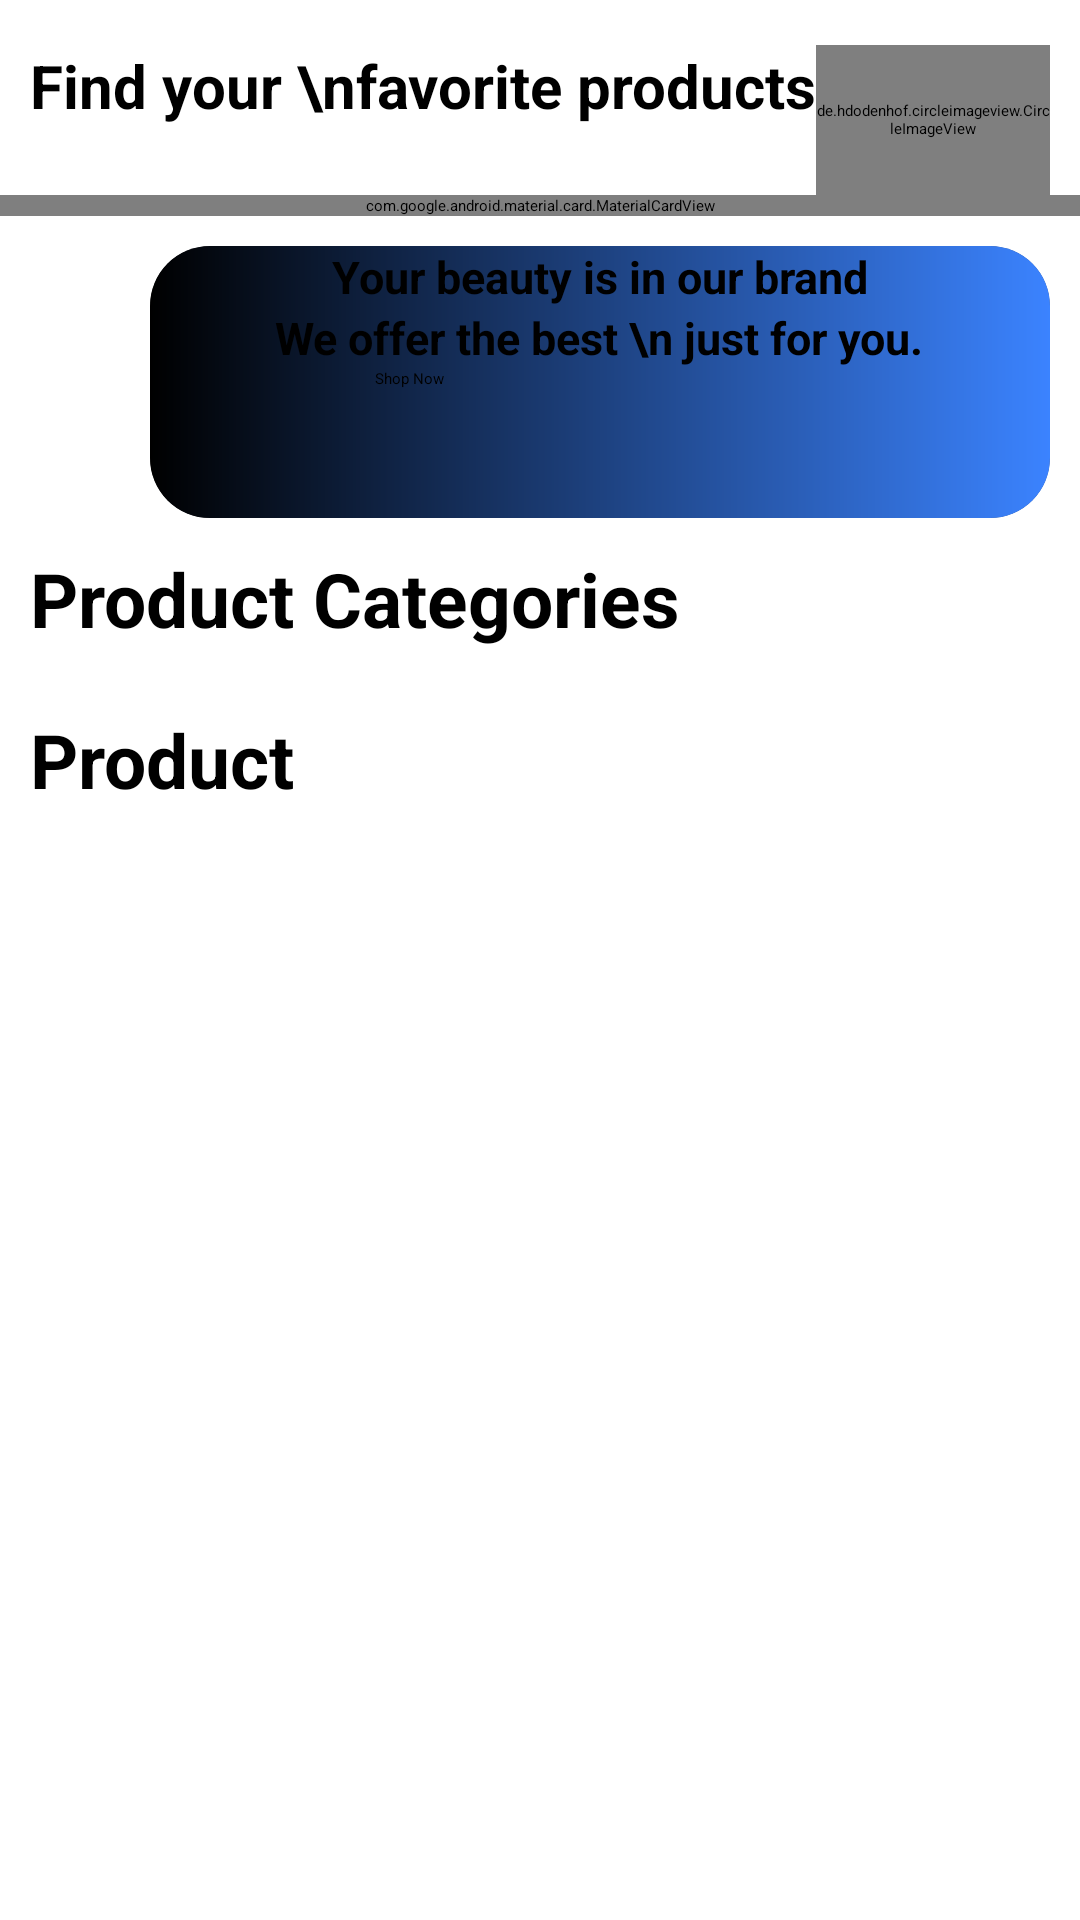

Write the Android layout XML for this screen, with the resource values it uses.
<!-- AndroidManifest.xml: application theme Theme.ShopBee -->
<!-- res/layout/fragment_home.xml -->
<?xml version="1.0" encoding="utf-8"?>
<androidx.constraintlayout.widget.ConstraintLayout xmlns:android="http://schemas.android.com/apk/res/android"
    xmlns:app="http://schemas.android.com/apk/res-auto"
    xmlns:tools="http://schemas.android.com/tools"
    android:layout_width="match_parent"
    android:layout_height="match_parent"
    tools:context=".fragments.HomeFragment">

    <LinearLayout
        android:id="@+id/find_fav_layout"
        android:layout_width="match_parent"
        android:layout_height="wrap_content"
        android:layout_marginTop="15dp"
        android:orientation="horizontal"
        android:layout_marginHorizontal="10dp"
        app:layout_constraintTop_toTopOf="parent">

        <TextView
            android:layout_width="wrap_content"
            android:layout_height="wrap_content"
            android:text="Find your \nfavorite products"
            android:textStyle="bold"
            android:breakStrategy="balanced"
            android:textSize="20sp"/>


        <de.hdodenhof.circleimageview.CircleImageView
            android:layout_width="150dp"
            android:layout_height="50dp"
            android:src="@drawable/shopbee"
            android:layout_weight="1"
            android:layout_gravity="left"/>

    </LinearLayout>

    <com.google.android.material.card.MaterialCardView
        android:id="@+id/home_materialsearchview"
        android:layout_width="0dp"
        android:layout_height="wrap_content"
        app:cardCornerRadius="8dp"
        app:cardElevation="12dp"
        app:cardUseCompatPadding="true"
        app:layout_constraintEnd_toEndOf="parent"
        app:layout_constraintStart_toStartOf="parent"
        app:layout_constraintTop_toBottomOf="@id/find_fav_layout">

        <androidx.appcompat.widget.SearchView
            android:id="@+id/home_searchview"
            android:layout_width="match_parent"
            android:layout_height="wrap_content"
            app:queryHint="search for products"
            app:iconifiedByDefault="false"/>

    </com.google.android.material.card.MaterialCardView>

    <androidx.cardview.widget.CardView
        android:id="@+id/home_cardview"
        android:layout_width="300dp"
        android:layout_height="wrap_content"
        app:cardCornerRadius="20dp"
        app:cardElevation="10dp"
        android:layout_marginTop="10dp"
        android:layout_marginHorizontal="10dp"
        android:layout_marginStart="50dp"
        android:layout_marginEnd="50dp"
        app:layout_constraintTop_toBottomOf="@+id/home_materialsearchview"
        app:layout_constraintStart_toStartOf="parent">

        <LinearLayout
            android:layout_width="match_parent"
            android:layout_height="wrap_content"
            android:background="@drawable/combine_color"
            android:orientation="vertical">

            <TextView
                android:layout_width="wrap_content"
                android:layout_height="wrap_content"
                android:text="Your beauty is in our brand"
                android:textSize="15sp"
                android:textStyle="bold"
                android:layout_gravity="center"/>

            <TextView
                android:layout_width="wrap_content"
                android:layout_height="wrap_content"
                android:text="We offer the best \n just for you."
                android:textSize="15sp"
                android:textStyle="bold"
                android:layout_gravity="center"/>
            
            <Button
                android:layout_width="150dp"
                android:layout_height="50dp"
                android:text="Shop Now"
                android:layout_gravity="center"/>
        </LinearLayout>
    </androidx.cardview.widget.CardView>

    <TextView
        android:id="@+id/product_cate_txt"
        android:layout_width="wrap_content"
        android:layout_height="wrap_content"
        android:text="Product Categories"
        app:layout_constraintTop_toBottomOf="@+id/home_cardview"
        app:layout_constraintStart_toStartOf="parent"
        android:layout_marginHorizontal="10dp"
        android:layout_marginTop="10dp"
        android:textSize="25sp"
        android:textStyle="bold"/>

    <androidx.recyclerview.widget.RecyclerView
        android:id="@+id/product_cate_rv"
        android:layout_width="wrap_content"
        android:layout_height="wrap_content"
        android:layout_marginHorizontal="10dp"
        android:layout_marginTop="10dp"
        app:layout_constraintTop_toBottomOf="@+id/product_cate_txt"
        app:layout_constraintStart_toStartOf="parent"/>
    
    <ProgressBar
        android:id="@+id/progressbar_product_cate"
        android:layout_width="wrap_content"
        android:layout_height="wrap_content"
        android:layout_centerVertical="true"
        android:layout_marginStart="4dp"
        android:visibility="gone"
        app:layout_constraintTop_toTopOf="parent"
        app:layout_constraintBottom_toBottomOf="parent"
        app:layout_constraintStart_toEndOf="@+id/product_cate_rv"/>


    <TextView
        android:id="@+id/product_txt"
        android:layout_width="wrap_content"
        android:layout_height="wrap_content"
        android:text="Product"
        app:layout_constraintTop_toBottomOf="@+id/product_cate_rv"
        app:layout_constraintStart_toStartOf="parent"
        android:layout_marginHorizontal="10dp"
        android:layout_marginTop="10dp"
        android:textSize="25sp"
        android:textStyle="bold"/>

    <androidx.recyclerview.widget.RecyclerView
        android:id="@+id/product_rv"
        android:layout_width="wrap_content"
        android:layout_height="wrap_content"
        android:layout_marginHorizontal="10dp"
        android:layout_marginTop="10dp"
        app:layout_constraintTop_toBottomOf="@+id/product_txt"
        app:layout_constraintStart_toStartOf="parent"/>

    <ProgressBar
        android:id="@+id/progressbar_product"
        android:layout_width="wrap_content"
        android:layout_height="wrap_content"
        android:layout_centerVertical="true"
        android:layout_marginStart="4dp"
        android:visibility="gone"
        app:layout_constraintTop_toTopOf="parent"
        app:layout_constraintBottom_toBottomOf="parent"
        app:layout_constraintStart_toEndOf="@+id/product_rv"/>

</androidx.constraintlayout.widget.ConstraintLayout>
<!-- resources referenced by this layout -->
<resources>
  <!-- drawable combine_color (drawable) -->
  <?xml version="1.0" encoding="utf-8"?>
  <shape xmlns:android="http://schemas.android.com/apk/res/android"
      android:shape="rectangle">
  
      <gradient
          android:startColor="@color/black"
          android:endColor="@color/blue"
          />
  
  </shape>
  <!-- drawable shopbee: png bitmap (drawable, 28904 bytes) -->
  <style name="Theme.ShopBee" parent="android:ThemeOverlay.Material.Dark.ActionBar" />
  <color name="black">#FF000000</color>
  <color name="blue">#3B83FF</color>
</resources>
